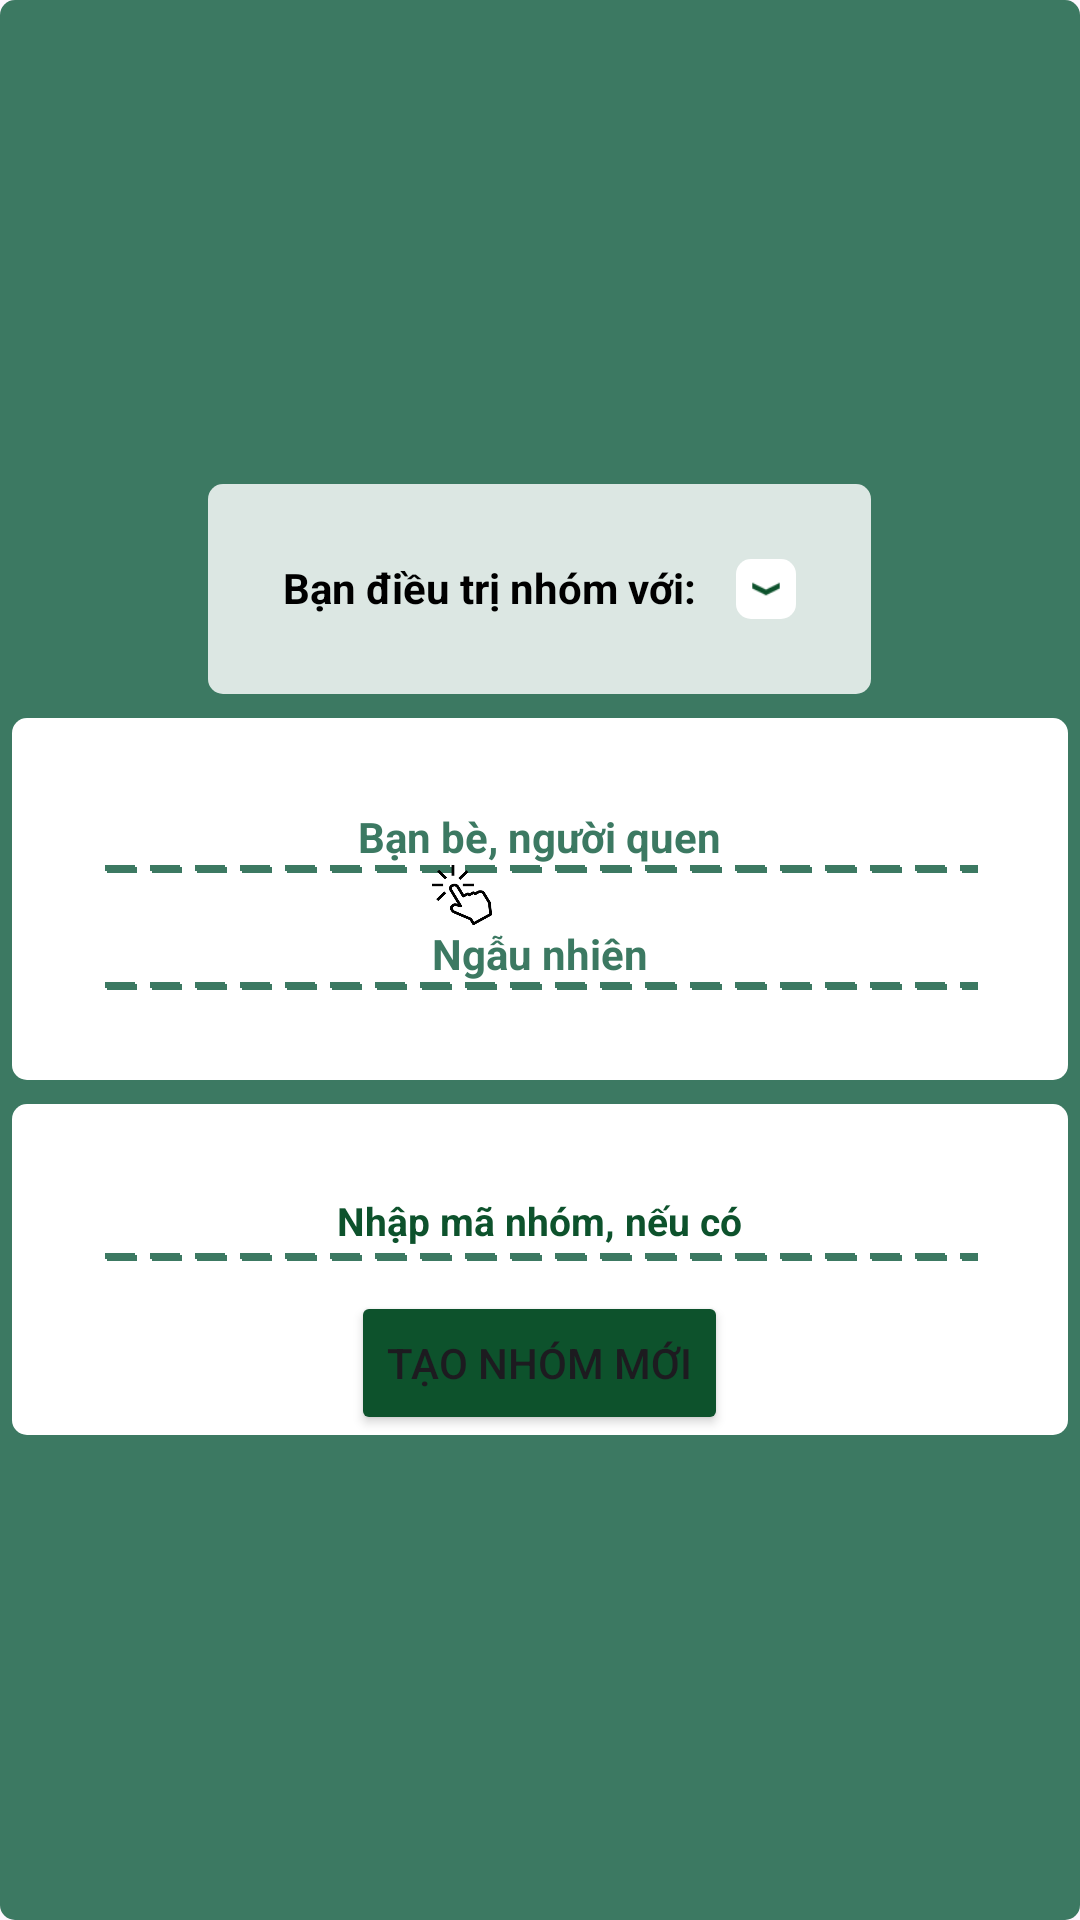

The Android layout XML behind this screen, and the referenced resources:
<!-- AndroidManifest.xml: application theme Theme.Capi -->
<!-- res/layout/popup_group.xml -->
<LinearLayout xmlns:android="http://schemas.android.com/apk/res/android"
    android:layout_width="wrap_content"
    android:layout_height="wrap_content"
    android:orientation="vertical"
    android:padding="4dp"
    android:gravity="center"
    android:background="@drawable/rounded_corners2">
    <LinearLayout
        android:layout_width="wrap_content"
        android:layout_height="wrap_content"
        android:padding="25dp"
        android:orientation="horizontal"
        android:background="@drawable/rounded_corners1">
        <TextView
            android:layout_width="wrap_content"
            android:layout_height="wrap_content"
            android:text="Bạn điều trị nhóm với: "
            android:textColor="@color/black"
            android:textStyle="bold">
        </TextView>
        <ImageView
            android:layout_marginLeft="10dp"
            android:padding="5dp"
            android:layout_width="20dp"
            android:layout_height="20dp"
            android:background="@drawable/rounded_corners3"
            android:src="@drawable/down"></ImageView>
    </LinearLayout>
    <LinearLayout
        android:layout_width="match_parent"
        android:layout_height="wrap_content"
        android:gravity="center"
        android:orientation="vertical"
        android:background="@drawable/rounded_corners3"
        android:layout_marginTop="8dp"
        android:padding="30dp">
        <TextView
            android:layout_width="wrap_content"
            android:layout_height="wrap_content"
            android:textColor="@color/green"
            android:textStyle="bold"
            android:id="@+id/banbe"
            android:text="Bạn bè, người quen"></TextView>
        <FrameLayout
            android:layout_width="match_parent"
            android:layout_height="wrap_content">
            <View
                android:layout_width="match_parent"
                android:layout_height="2.5dp"
                android:background="@drawable/dashed_line"/>
            <ImageView
                android:layout_width="20dp"
                android:layout_height="20dp"
                android:layout_marginLeft="110dp"
                android:layout_gravity="start|center_vertical"
                android:src="@drawable/click"></ImageView>
        </FrameLayout>
        <TextView
            android:layout_width="wrap_content"
            android:layout_height="wrap_content"
            android:textColor="@color/green"
            android:id="@+id/ramdom"
            android:textStyle="bold"
            android:text="Ngẫu nhiên"></TextView>
        <View
            android:layout_width="match_parent"
            android:layout_height="2.5dp"
            android:background="@drawable/dashed_line"/>
    </LinearLayout>
    <LinearLayout
        android:layout_width="match_parent"
        android:layout_height="wrap_content"
        android:gravity="center"
        android:orientation="vertical"
        android:background="@drawable/rounded_corners3"
        android:layout_marginTop="8dp"
        android:paddingTop="30dp"
        android:paddingRight="30dp"
        android:paddingLeft="30dp">
        <EditText
            android:layout_width="wrap_content"
            android:layout_height="wrap_content"
            android:textColorHint="@color/textgreen"
            android:textStyle="bold"
            android:background="@color/white"
            android:hint="Nhập mã nhóm, nếu có"
            android:textSize="13dp"></EditText>
        <FrameLayout
            android:layout_width="match_parent"
            android:layout_height="wrap_content">
            <View
                android:layout_width="match_parent"
                android:layout_height="2dp"
                android:background="@drawable/dashed_line"/>
        </FrameLayout>
        <View
            android:layout_width="match_parent"
            android:layout_height="2.5dp"
            android:background="@drawable/dashed_line"/>
        <Button
            android:layout_marginTop="10dp"
            android:layout_width="wrap_content"
            android:layout_height="wrap_content"
            android:backgroundTint="@color/textgreen"
            android:text="Tạo nhóm mới"></Button>
    </LinearLayout>

</LinearLayout>
<!-- resources referenced by this layout -->
<resources>
  <color name="black">#FF000000</color>
  <color name="green">#3c7962</color>
  <color name="textgreen">#0d522c</color>
  <color name="white">#FFFFFFFF</color>
  <!-- drawable click: webp bitmap (drawable, 4714 bytes) -->
  <!-- drawable dashed_line (drawable) -->
  <shape xmlns:android="http://schemas.android.com/apk/res/android">
      <stroke
          android:color="@color/green"
          android:width="2dp"
          android:dashWidth="10dp"
          android:dashGap="5dp"/>
  </shape>
  <!-- drawable down: png bitmap (drawable, 217 bytes) -->
  <!-- drawable rounded_corners1 (drawable) -->
  <shape xmlns:android="http://schemas.android.com/apk/res/android">
      <solid android:color="@color/green1" /> 
      <corners android:radius="5dp" /> 
  </shape>
  <!-- drawable rounded_corners2 (drawable) -->
  <shape xmlns:android="http://schemas.android.com/apk/res/android">
      <solid android:color="@color/green" /> 
      <corners android:radius="5dp" /> 
  </shape>
  <!-- drawable rounded_corners3 (drawable) -->
  <shape xmlns:android="http://schemas.android.com/apk/res/android">
      <solid android:color="@color/white" /> 
      <corners android:radius="5dp" /> 
  </shape>
  <style name="Theme.Capi" parent="Base.Theme.Capi" />
  <color name="green1">#dce7e3</color>
  <style name="Base.Theme.Capi" parent="Theme.Material3.DayNight.NoActionBar">
          
          
          <item name="android:statusBarColor">@color/green</item>
  
      </style>
</resources>
